Run: headless pygame with SDL's dummy video driver; simulated clock (each Clock.tick advances the game by its frame time, no real sleeping); random seed 0; keys injected as events and as key.get_pressed() state; no mouse input.
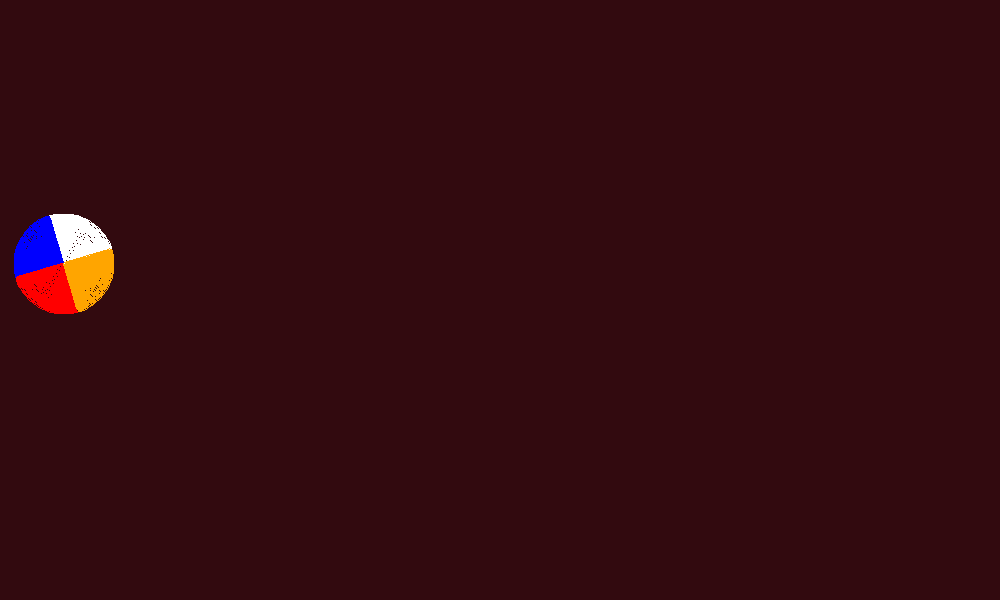
Frame 1 of 4 · flips 1–60 · no input
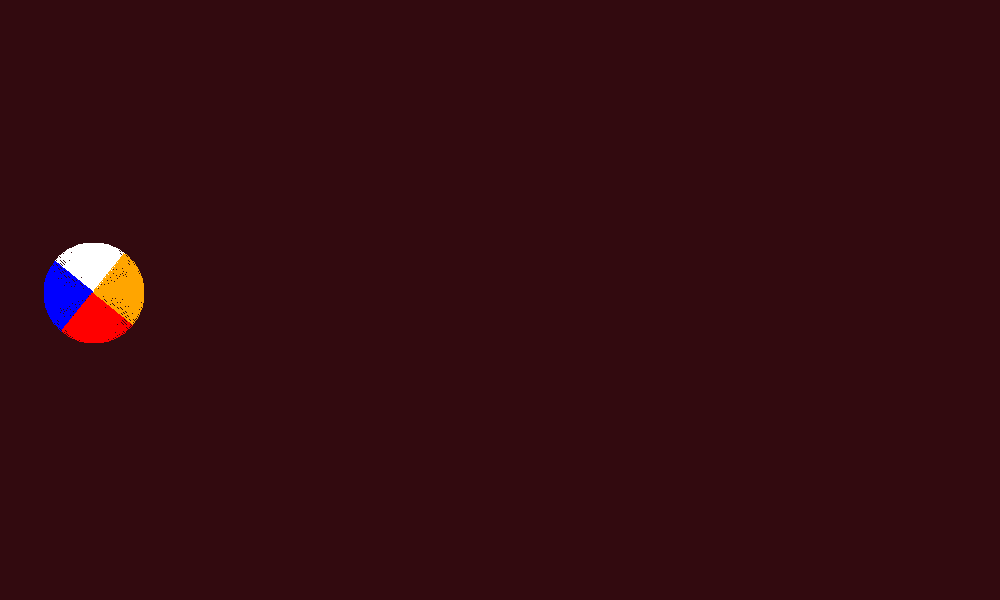
Frame 2 of 4 · flips 61–180 · tapped SPACE, RETURN · held RIGHT (→), D
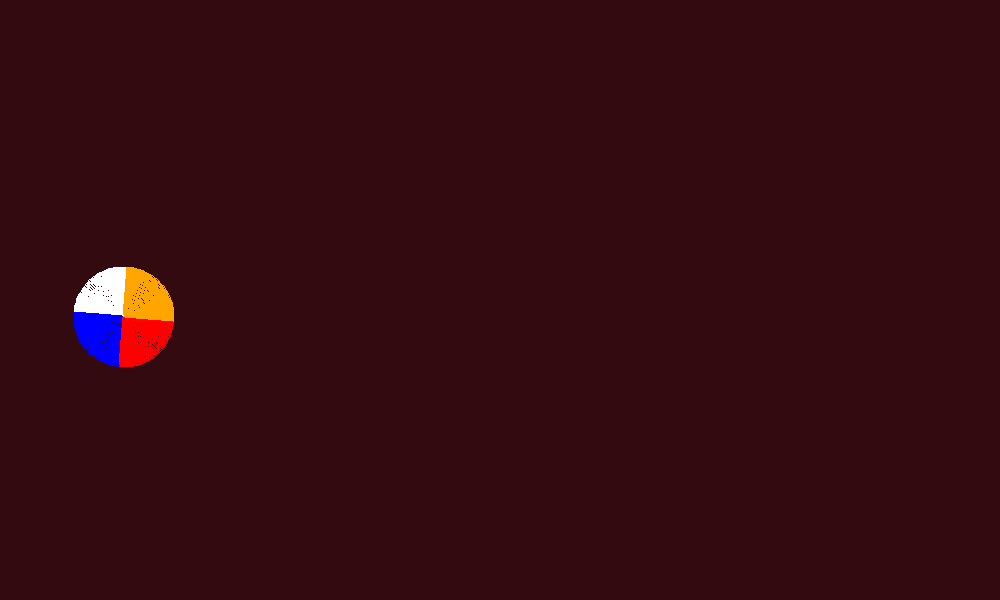
Frame 3 of 4 · flips 181–300 · held DOWN (↓), S
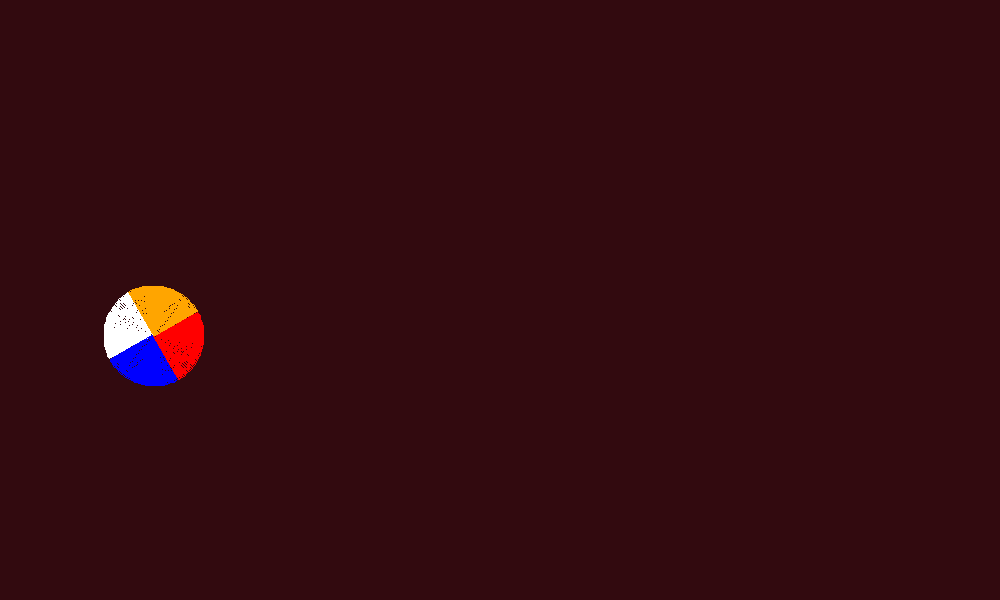
Frame 4 of 4 · flips 301–420 · held LEFT (←), A, UP (↑), W

The pygame program that drew these frames:

import pygame as pg
from math import sin, cos, pi, radians

pg.init()
width = 1000
height = 600
win = pg.display.set_mode((width, height))
pg.display.set_caption("PYGAME")
run = True
'''
r = pg.Rect(50, 100, 100, 200)
pg.draw.rect(win, "blue", r, 0)
pg.draw.line(win, "red", (10,10), (20,20), 1)
pg.draw.lines(win, "white", True, ((100,100),(20,20),(40,50),(50,40)), 1)
pg.draw.circle(win, "red", (500, 500), 50, 0)
pg.draw.ellipse(win, "red", r, 0)
pg.draw.polygon(win, "orange", ((500, 500), (600, 500), (800, 800)), 0)
pg.draw.arc(win, "white", (50, 50, 100, 100), 3.14, 3.14/2, 100)
'''

x = 0
y = 200 + sin(0)* 100
w, h = 100, 100
z = 0
sd = 0.01
sd_y = 0.005
sx = 0.5
sc = 0
while run:
    win.fill((50, 10, 15))
    pg.draw.arc(win, "white", (x, y, w, h), 0 + sc, (pi/2) + sc, 100)
    pg.draw.arc(win, "blue", (x, y, w, h), (pi/2) + sc, pi + sc, 100)
    pg.draw.arc(win, "red", (x, y, w, h), (pi) + sc, (pi*3/2) + sc, 100)
    pg.draw.arc(win, "orange", (x, y, w, h), (pi*3/2) + sc, 2*pi + sc, 100)
    sc += sd
    x += sx
    z += sd_y
    y = 200 + sin(z) * 100
    if (x > width):
        x = -15
    for event in pg.event.get():
        if event.type == pg.QUIT:
            run = False
    
    pg.display.flip()
    pg.display.update()


srf1 = pg.Surface((120, 120), pg.SRCALPHA)
srf1.fill((0, 0, 0, 0))

x = 10
y = 10
w, h = 100, 100
center = x_c, y_c = 300 , 300

rect1 = srf1.get_rect()
rect1.center = center
angle = 0
angle2 = 0
radius = 100
    
run = True
while run:
    win.fill((50, 10, 15))
    
    pg.draw.arc(srf1, "white", (x, y, w, h), 0, (pi/2), 100)
    pg.draw.arc(srf1, "blue", (x, y, w, h), (pi/2), pi, 100)
    pg.draw.arc(srf1, "red", (x, y, w, h), (pi), (pi*3/2), 100)
    pg.draw.arc(srf1, "orange", (x, y, w, h), (pi*3/2), 2*pi, 100)

    rotated_srf1 = pg.transform.rotate(srf1, angle)
    rotated_rect1 = rotated_srf1.get_rect()
    radians_angle2 = radians(angle2)
    rotated_rect1.center = (x_c + radius * cos(radians_angle2), y_c + radius * sin(radians_angle2))

    angle += 0.5
    angle2 += 0.3

    for event in pg.event.get():
        if event.type == pg.QUIT:
            run = False
    
    win.blit(rotated_srf1, rotated_rect1)
    pg.display.flip()


coor = 100
x = 0
y = 0
srf1 = pg.Surface((coor, coor), pg.SRCALPHA)
srf1.fill((0,0,0))
t = coor/2
center = x_c, y_c = t , 200  + cos(0) * 100 
rect1 = srf1.get_rect()
rect1.center = center
speed = 0.3
sd = 0.005
z = 0
angle = 0
run = True
while run:
    win.fill((50, 10, 15))
    
    pg.draw.polygon(srf1, "white", ((x, y), (x + t, y + t), (x, y + 2*t)))
    pg.draw.polygon(srf1, "blue", ((x, y), (x + t, y + t), (x + 2*t, y)))
    pg.draw.polygon(srf1, "red", ((x + 2*t, y), (x + t, y + t), (x + 2*t, y + 2*t)))
    pg.draw.polygon(srf1, "orange", ((x + 2*t, y + 2*t), (x + t, y + t), (x, y + 2*t)))

    r_srf1 = pg.transform.rotate(srf1, angle)
    
    x_c += speed
    z += sd
    y_c = 200 + cos(z) * 100
    center = x_c, y_c
    r_rect1 = r_srf1.get_rect()
    r_rect1.center = center
    angle += 0.2
    if x_c > width:
        x_c = t
        z = 0
    for event in pg.event.get():
        if event.type == pg.QUIT:
            run = False
    
    win.blit(r_srf1, r_rect1)
    pg.display.flip()



coor = 100
x = 0
y = 0
srf1 = pg.Surface((coor, coor), pg.SRCALPHA)
srf1.fill((0,0,0))
t = coor/2
center = x_c, y_c = 200, 200
rect1 = srf1.get_rect()
rect1.center = center
angle = 0
angle2 = 0
r = 100
run = True
while run:
    win.fill((50, 10, 15))
    
    pg.draw.polygon(srf1, "white", ((x, y), (x + t, y + t), (x, y + 2*t)))
    pg.draw.polygon(srf1, "blue", ((x, y), (x + t, y + t), (x + 2*t, y)))
    pg.draw.polygon(srf1, "red", ((x + 2*t, y), (x + t, y + t), (x + 2*t, y + 2*t)))
    pg.draw.polygon(srf1, "orange", ((x + 2*t, y + 2*t), (x + t, y + t), (x, y + 2*t)))

    r_srf1 = pg.transform.rotate(srf1, angle)
    r_rect1 = r_srf1.get_rect()
    r_ang = radians(angle2)
    r_rect1.center = (x_c + r * cos(r_ang), y_c + r * sin(r_ang))
    angle += 0.4
    angle2 += 0.15

    for event in pg.event.get():
        if event.type == pg.QUIT:
            run = False
    
    win.blit(r_srf1, r_rect1)
    
    pg.display.flip()
pg.quit()
